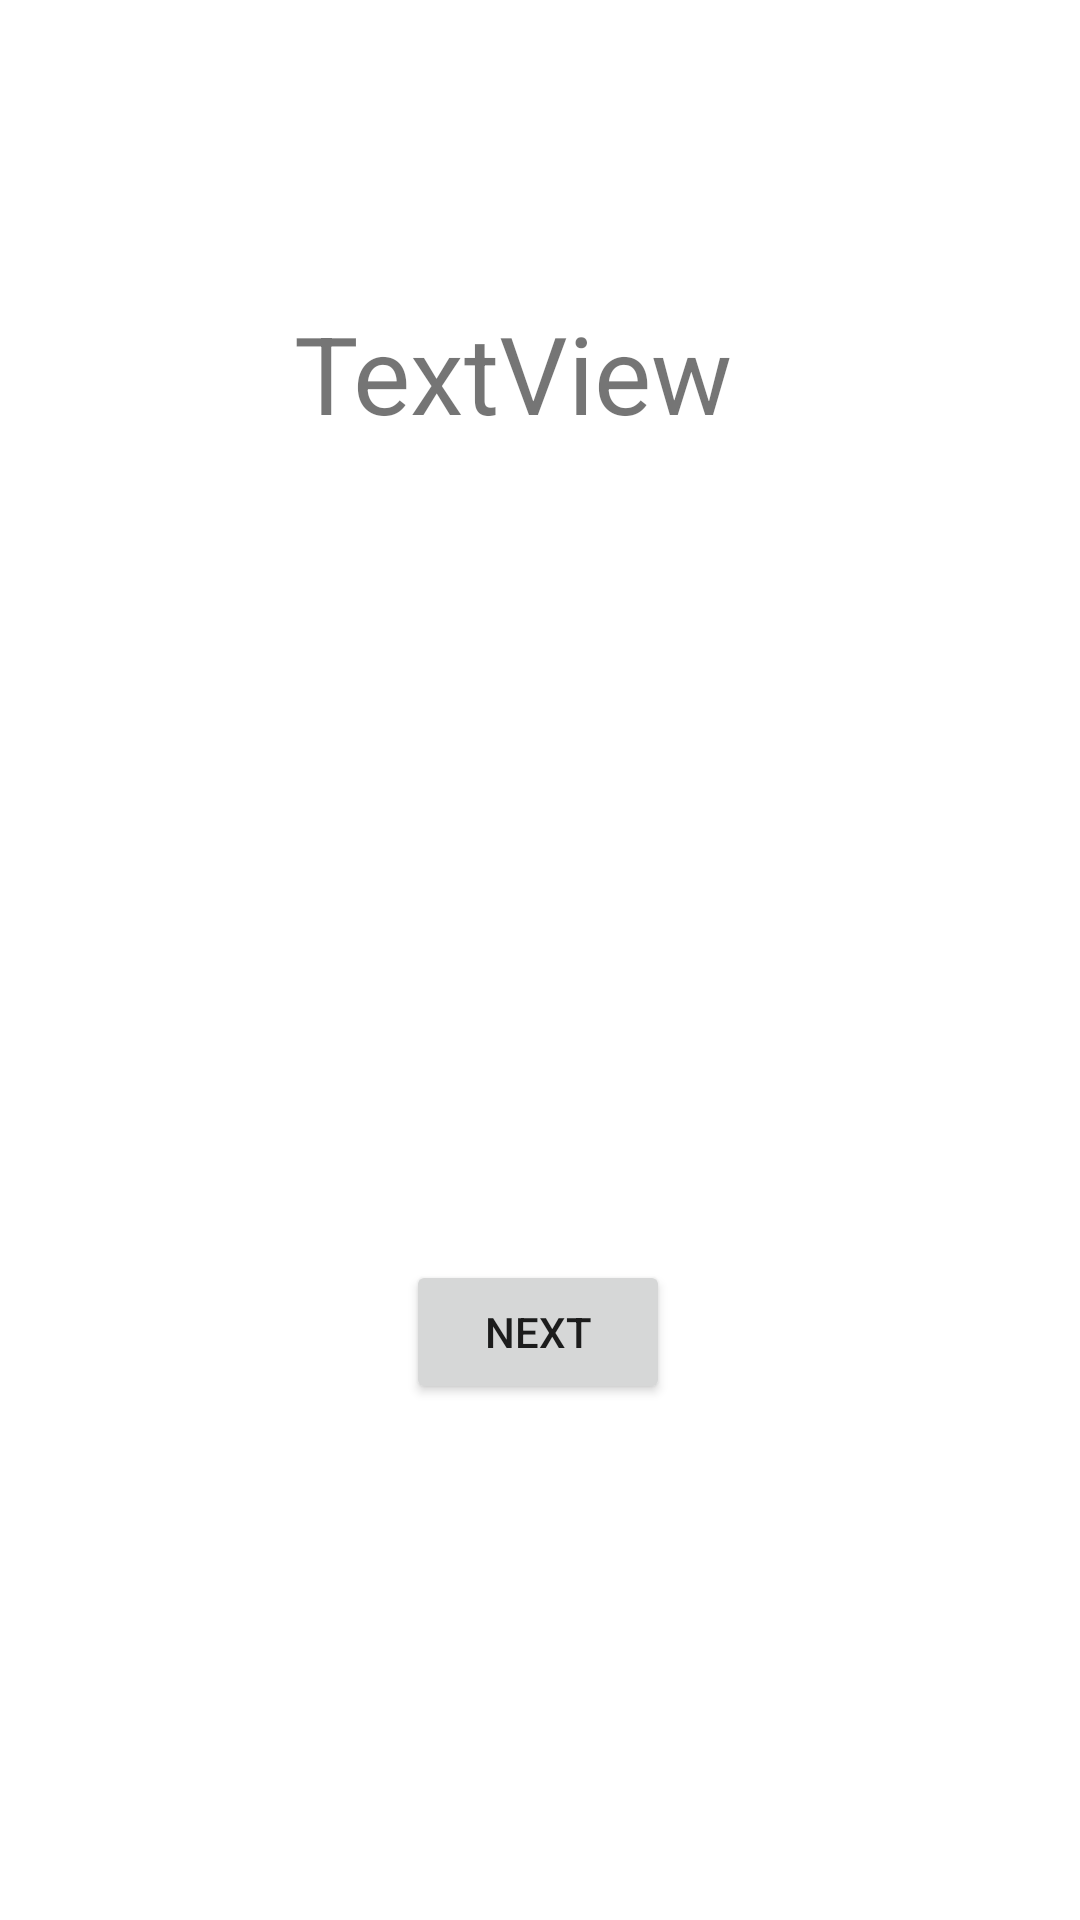

Write the Android layout XML for this screen, with the resource values it uses.
<!-- AndroidManifest.xml: application theme Theme.LearnAnimals -->
<!-- res/layout/activity_display_response.xml -->
<?xml version="1.0" encoding="utf-8"?>
<androidx.constraintlayout.widget.ConstraintLayout
    xmlns:android="http://schemas.android.com/apk/res/android"
    xmlns:app="http://schemas.android.com/apk/res-auto"
    xmlns:tools="http://schemas.android.com/tools"
    android:layout_width="match_parent"
    android:layout_height="match_parent">

    <TextView
        android:id="@+id/textView"
        android:layout_width="164dp"
        android:layout_height="248dp"
        android:layout_marginBottom="292dp"
        android:text="TextView"
        android:textSize="36sp"
        app:layout_constraintBottom_toBottomOf="parent"
        app:layout_constraintEnd_toEndOf="parent"
        app:layout_constraintStart_toStartOf="parent" />

    <Button
        android:id="@+id/nextButton"
        android:layout_width="wrap_content"
        android:layout_height="wrap_content"
        android:layout_marginBottom="172dp"
        android:onClick="nextButton"
        android:text="Next"
        app:layout_constraintBottom_toBottomOf="parent"
        app:layout_constraintEnd_toEndOf="parent"
        app:layout_constraintHorizontal_bias="0.498"
        app:layout_constraintStart_toStartOf="parent" />

</androidx.constraintlayout.widget.ConstraintLayout>
<!-- resources referenced by this layout -->
<resources>
  <style name="Theme.LearnAnimals" parent="Theme.MaterialComponents.DayNight.DarkActionBar">
          
          <item name="colorPrimary">@color/purple_500</item>
          <item name="colorPrimaryVariant">@color/purple_700</item>
          <item name="colorOnPrimary">@color/white</item>
          
          <item name="colorSecondary">@color/teal_200</item>
          <item name="colorSecondaryVariant">@color/teal_700</item>
          <item name="colorOnSecondary">@color/black</item>
          
          <item name="android:statusBarColor" tools:targetApi="l">?attr/colorPrimaryVariant</item>
          
      </style>
  <!-- not gathered from this repository: default colours our renderer supplied (Android Studio template values) -->
  <color name="purple_500">#FF6200EE</color>
  <color name="purple_700">#FF3700B3</color>
  <color name="teal_200">#FF03DAC5</color>
  <color name="teal_700">#FF018786</color>
  <color name="black">#FF000000</color>
  <color name="white">#FFFFFFFF</color>
</resources>
